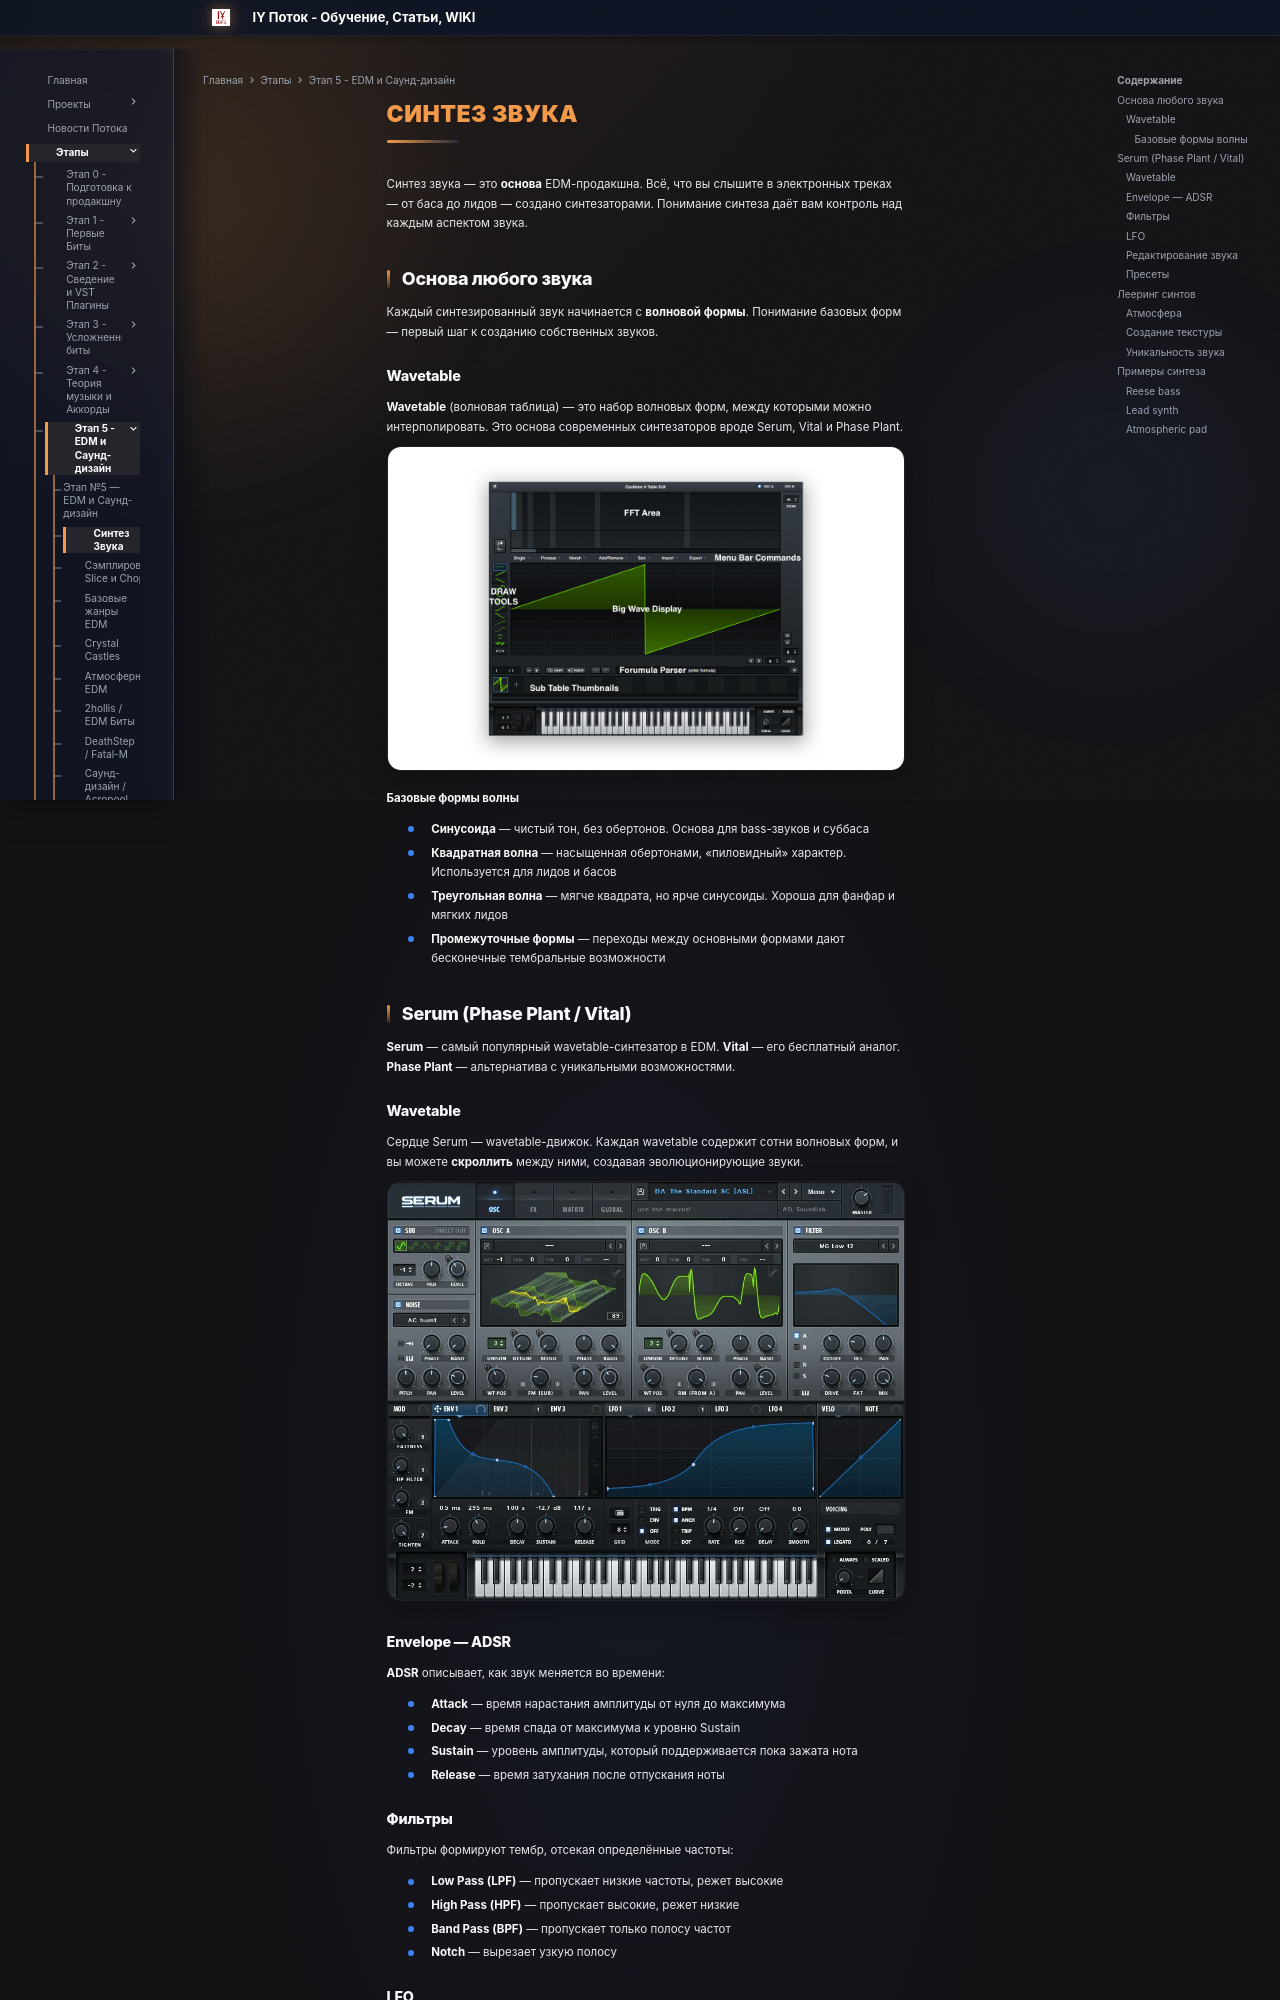

repository: programmcompose/potoksite · page: etap5/sintez-zvuka/index.html · generator: mkdocs

# Синтез Звука

Синтез звука — это **основа** EDM-продакшна. Всё, что вы слышите в электронных треках — от баса до лидов — создано синтезаторами. Понимание синтеза даёт вам контроль над каждым аспектом звука.

## Основа любого звука

Каждый синтезированный звук начинается с **волновой формы**. Понимание базовых форм — первый шаг к созданию собственных звуков.

### Wavetable

**Wavetable** (волновая таблица) — это набор волновых форм, между которыми можно интерполировать. Это основа современных синтезаторов вроде Serum, Vital и Phase Plant.

![Wavetable в Serum](../assets/serum-wavetable-editor.png)

#### Базовые формы волны

- **Синусоида** — чистый тон, без обертонов. Основа для bass-звуков и суббаса
- **Квадратная волна** — насыщенная обертонами, «пиловидный» характер. Используется для лидов и басов
- **Треугольная волна** — мягче квадрата, но ярче синусоиды. Хороша для фанфар и мягких лидов
- **Промежуточные формы** — переходы между основными формами дают бесконечные тембральные возможности

## Serum (Phase Plant / Vital)

**Serum** — самый популярный wavetable-синтезатор в EDM. **Vital** — его бесплатный аналог. **Phase Plant** — альтернатива с уникальными возможностями.

### Wavetable

Сердце Serum — wavetable-движок. Каждая wavetable содержит сотни волновых форм, и вы можете **скроллить** между ними, создавая эволюционирующие звуки.

![Интерфейс Serum](../assets/serum-ui.jpg)

### Envelope — ADSR

**ADSR** описывает, как звук меняется во времени:

- **Attack** — время нарастания амплитуды от нуля до максимума
- **Decay** — время спада от максимума к уровню Sustain
- **Sustain** — уровень амплитуды, который поддерживается пока зажата нота
- **Release** — время затухания после отпускания ноты

### Фильтры

Фильтры формируют тембр, отсекая определённые частоты:

- **Low Pass (LPF)** — пропускает низкие частоты, режет высокие
- **High Pass (HPF)** — пропускает высокие, режет низкие
- **Band Pass (BPF)** — пропускает только полосу частот
- **Notch** — вырезает узкую полосу

### LFO

**LFO (Low Frequency Oscillator)** модулирует параметры звука со временем:

- Модуляция cutoff фильтра
- Модуляция питча
- Модуляция громкости (tremolo)
- Модуляция панорамы (auto-pan)
